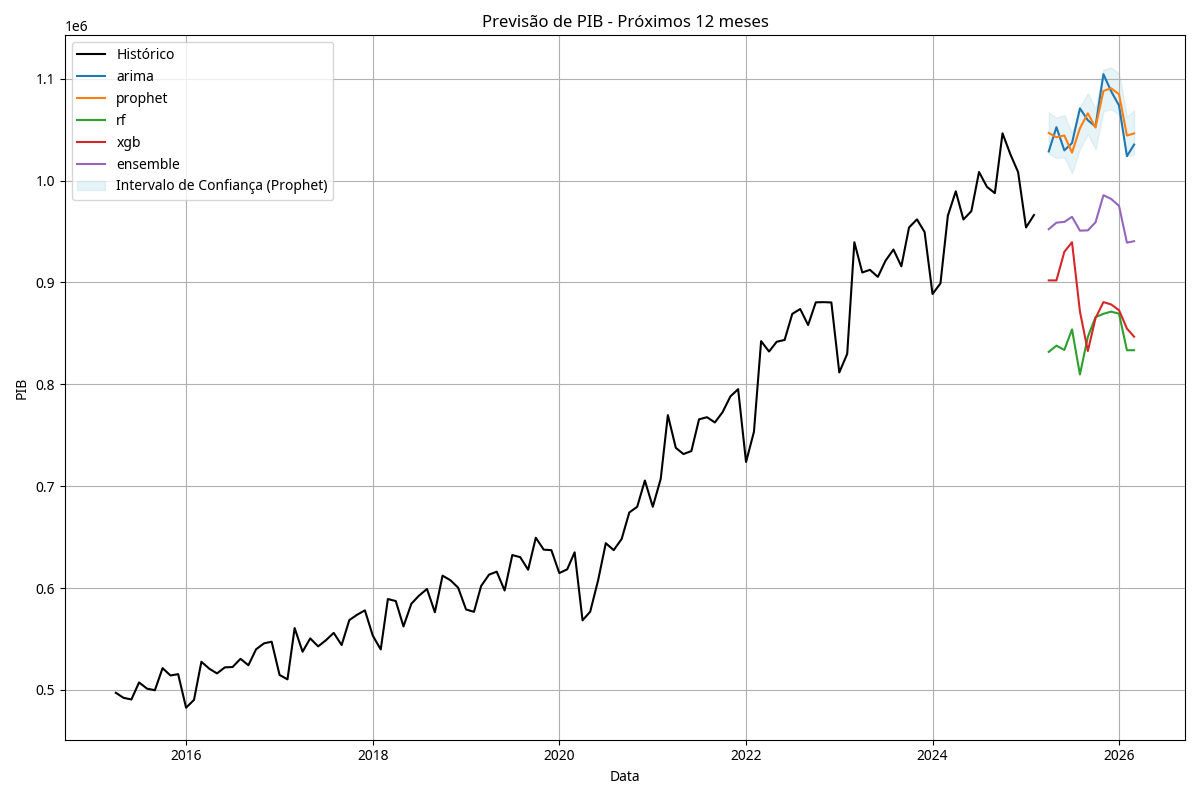

Source data for this figure (header and first rows):
, arima, prophet, prophet_lower, prophet_upper, rf, xgb, ensemble
2025-03-31, 1028590, 1046780, 1026433, 1066738, 831811, 902000, 952295
2025-04-30, 1052419, 1042490, 1022066, 1061703, 837914, 901946, 958692
2025-05-31, 1029640, 1044281, 1023045, 1064450, 833700, 930081, 959425
2025-06-30, 1036783, 1027453, 1007371, 1046528, 853928, 939476, 964410
2025-07-31, 1070885, 1051335, 1030877, 1072193, 809648, 871484, 950838
2025-08-31, 1059270, 1066050, 1045605, 1085688, 846548, 832631, 951125
2025-09-30, 1053038, 1052072, 1030774, 1070356, 865938, 864937, 958996
2025-10-31, 1104509, 1087984, 1068159, 1108753, 869222, 880681, 985599
2025-11-30, 1087739, 1090659, 1070142, 1111153, 871310, 878411, 982030
2025-12-31, 1073786, 1084771, 1064745, 1104946, 869367, 872753, 975169
2026-01-31, 1023955, 1044185, 1023738, 1062822, 833447, 854700, 939072
2026-02-28, 1035365, 1046322, 1025789, 1068673, 833455, 846737, 940470
